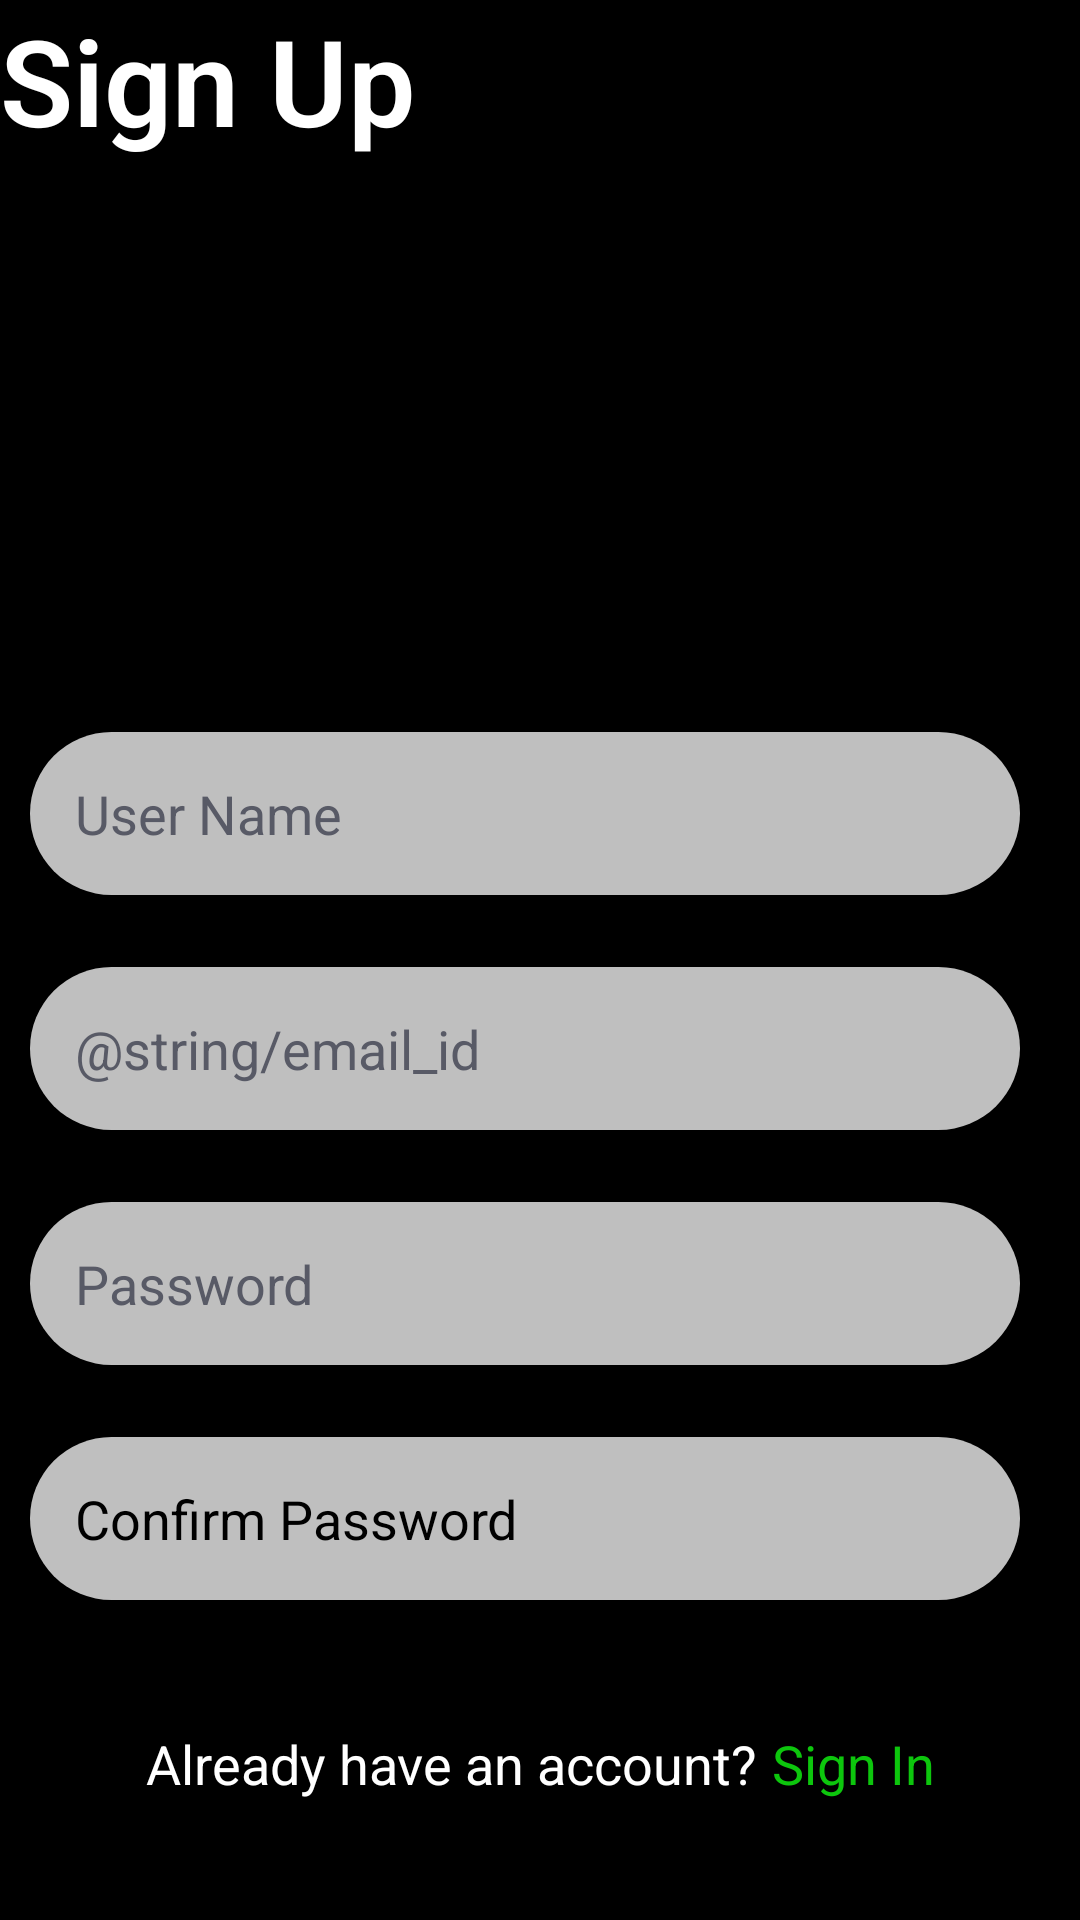

Reconstruct the res/layout file that produces this screen, plus the resources it refers to.
<!-- AndroidManifest.xml: application theme Theme.MusicApp -->
<!-- res/layout/fragment_sign_up.xml -->
<?xml version="1.0" encoding="utf-8"?>
<androidx.constraintlayout.widget.ConstraintLayout xmlns:android="http://schemas.android.com/apk/res/android"
    xmlns:app="http://schemas.android.com/apk/res-auto"
    xmlns:tools="http://schemas.android.com/tools"
    android:layout_width="match_parent"
    android:layout_height="match_parent"
    android:background="@drawable/dark_background"
    tools:context=".MainActivity">


    <ImageView
        android:id="@+id/imageView"
        android:layout_width="400dp"
        android:layout_height="100dp"
        android:layout_marginTop="50dp"
        android:src="@drawable/img_6"
        app:layout_constraintEnd_toEndOf="parent"
        app:layout_constraintStart_toStartOf="parent"
        app:layout_constraintTop_toTopOf="parent" />

    <TextView
        android:id="@+id/textSignup"
        android:textStyle="bold"
        android:layout_width="wrap_content"
        android:layout_height="wrap_content"
        android:fontFamily="sans-serif-light"
        android:text="@string/sign_up"
        android:textAlignment="center"
        android:textColor="#FFFFFF"
        android:textSize="40sp"
        tools:layout_editor_absoluteX="138dp"
        tools:layout_editor_absoluteY="168dp" />

    <EditText
        android:id="@+id/username"
        android:layout_width="0dp"
        android:layout_height="wrap_content"
        android:background="@drawable/edittext_background"
        android:ems="10"
        android:hint="@string/user_name"
        android:inputType="textPersonName"
        android:padding="15dp"

        android:textColor="@color/black"
        android:textColorHint="#585a66"
        android:layout_marginStart="10dp"
        android:layout_marginEnd="20dp"
        app:layout_constraintBottom_toBottomOf="@+id/linearLayout"
        app:layout_constraintEnd_toEndOf="parent"
        app:layout_constraintHorizontal_bias="0.0"
        app:layout_constraintStart_toStartOf="parent"
        app:layout_constraintTop_toTopOf="parent"
        app:layout_constraintVertical_bias="0.447" />

    <EditText
        android:id="@+id/EmailAddress"
        android:layout_width="0dp"
        android:layout_height="wrap_content"
        android:layout_marginTop="24dp"
        android:background="@drawable/edittext_background"
        android:ems="10"
        android:hint="@string/email_id"
        android:textColor="@color/black"
        android:inputType="textEmailAddress"
        android:padding="15dp"
        android:textColorHint="#585a66"
        app:layout_constraintEnd_toEndOf="@+id/username"
        app:layout_constraintStart_toStartOf="@+id/username"
        app:layout_constraintTop_toBottomOf="@+id/username" />

    <EditText
        android:id="@+id/editTextTextPassword"
        android:layout_width="0dp"
        android:layout_height="wrap_content"
        android:layout_marginTop="24dp"
        android:ems="10"
        android:padding="15dp"
        android:textColor="@color/black"
        android:inputType="textPassword"
        android:hint="@string/password"
        android:textColorHint="#585a66"
        android:background="@drawable/edittext_background"
        app:layout_constraintEnd_toEndOf="@+id/EmailAddress"
        app:layout_constraintStart_toStartOf="@+id/EmailAddress"
        app:layout_constraintTop_toBottomOf="@+id/EmailAddress" />

    <EditText
        android:id="@+id/editTextTextPassword2"
        android:layout_width="0dp"
        android:layout_height="wrap_content"
        android:layout_marginTop="24dp"
        android:ems="10"
        android:padding="15dp"
        android:textColor="#585a66"
        android:inputType="textPassword"
        android:hint="@string/confirm_password"
        android:textColorHint="@color/black"
        android:background="@drawable/edittext_background"
        app:layout_constraintEnd_toEndOf="@+id/editTextTextPassword"
        app:layout_constraintStart_toStartOf="@+id/editTextTextPassword"
        app:layout_constraintTop_toBottomOf="@+id/editTextTextPassword" />

    <LinearLayout
        android:id="@+id/linearLayout"
        android:layout_width="wrap_content"
        android:layout_height="wrap_content"
        android:layout_marginBottom="40dp"
        android:orientation="horizontal"
        app:layout_constraintBottom_toBottomOf="parent"
        app:layout_constraintEnd_toEndOf="parent"
        app:layout_constraintStart_toStartOf="parent">

        <TextView
            android:id="@+id/textView2"
            android:layout_width="wrap_content"
            android:layout_height="wrap_content"
            android:layout_marginEnd="5dp"
            android:text="@string/already_have_an_account"
            android:textColor="@color/white"
            android:textSize="18sp" />

        <TextView
            android:id="@+id/sign_in"
            android:layout_width="wrap_content"
            android:layout_height="wrap_content"
            android:text="@string/sign_in"
            android:textColor="@color/green"
            android:textSize="18sp" />
    </LinearLayout>


</androidx.constraintlayout.widget.ConstraintLayout>
<!-- resources referenced by this layout -->
<resources>
  <color name="black">#FF000000</color>
  <color name="green">#0DC60D</color>
  <color name="white">#FFFFFF</color>
  <!-- drawable dark_background (drawable) -->
  <?xml version="1.0" encoding="utf-8"?>
  <layer-list xmlns:android="http://schemas.android.com/apk/res/android">
          <item>
              <shape>
                  <solid android:color="@color/black"/>
              </shape>
          </item>
  </layer-list>
  <!-- drawable edittext_background (drawable) -->
  <?xml version="1.0" encoding="utf-8"?>
  <layer-list xmlns:android="http://schemas.android.com/apk/res/android">
      <item>
          <shape android:shape="rectangle">
              <solid android:color="@color/editText"/>
              <corners
                  android:radius="30dp"/>
          </shape>
      </item>
  </layer-list>
  <string name="already_have_an_account">Already have an account?</string>
  <string name="confirm_password">Confirm Password</string>
  <string name="password">Password</string>
  <string name="sign_in">Sign In</string>
  <string name="sign_up">Sign Up</string>
  <string name="user_name">User Name</string>
  <style name="Theme.MusicApp" parent="Theme.MaterialComponents.DayNight.DarkActionBar">
          
          <item name="colorPrimary">@color/purple_500</item>
          <item name="colorPrimaryVariant">@color/purple_700</item>
          <item name="colorOnPrimary">@color/white</item>
          
          <item name="colorSecondary">@color/teal_200</item>
          <item name="colorSecondaryVariant">@color/teal_700</item>
          <item name="colorOnSecondary">@color/black</item>
          
          <item name="android:windowBackground">@drawable/dark_background</item>
          <item name="android:statusBarColor" tools:targetApi="l">@color/primary</item>
          
      </style>
  <color name="editText">#BFBFBF</color>
  <color name="purple_500">#FF6200EE</color>
  <color name="purple_700">#FF3700B3</color>
  <color name="teal_200">#FF03DAC5</color>
  <color name="teal_700">#FF018786</color>
  <color name="primary">#DF2424</color>
</resources>
